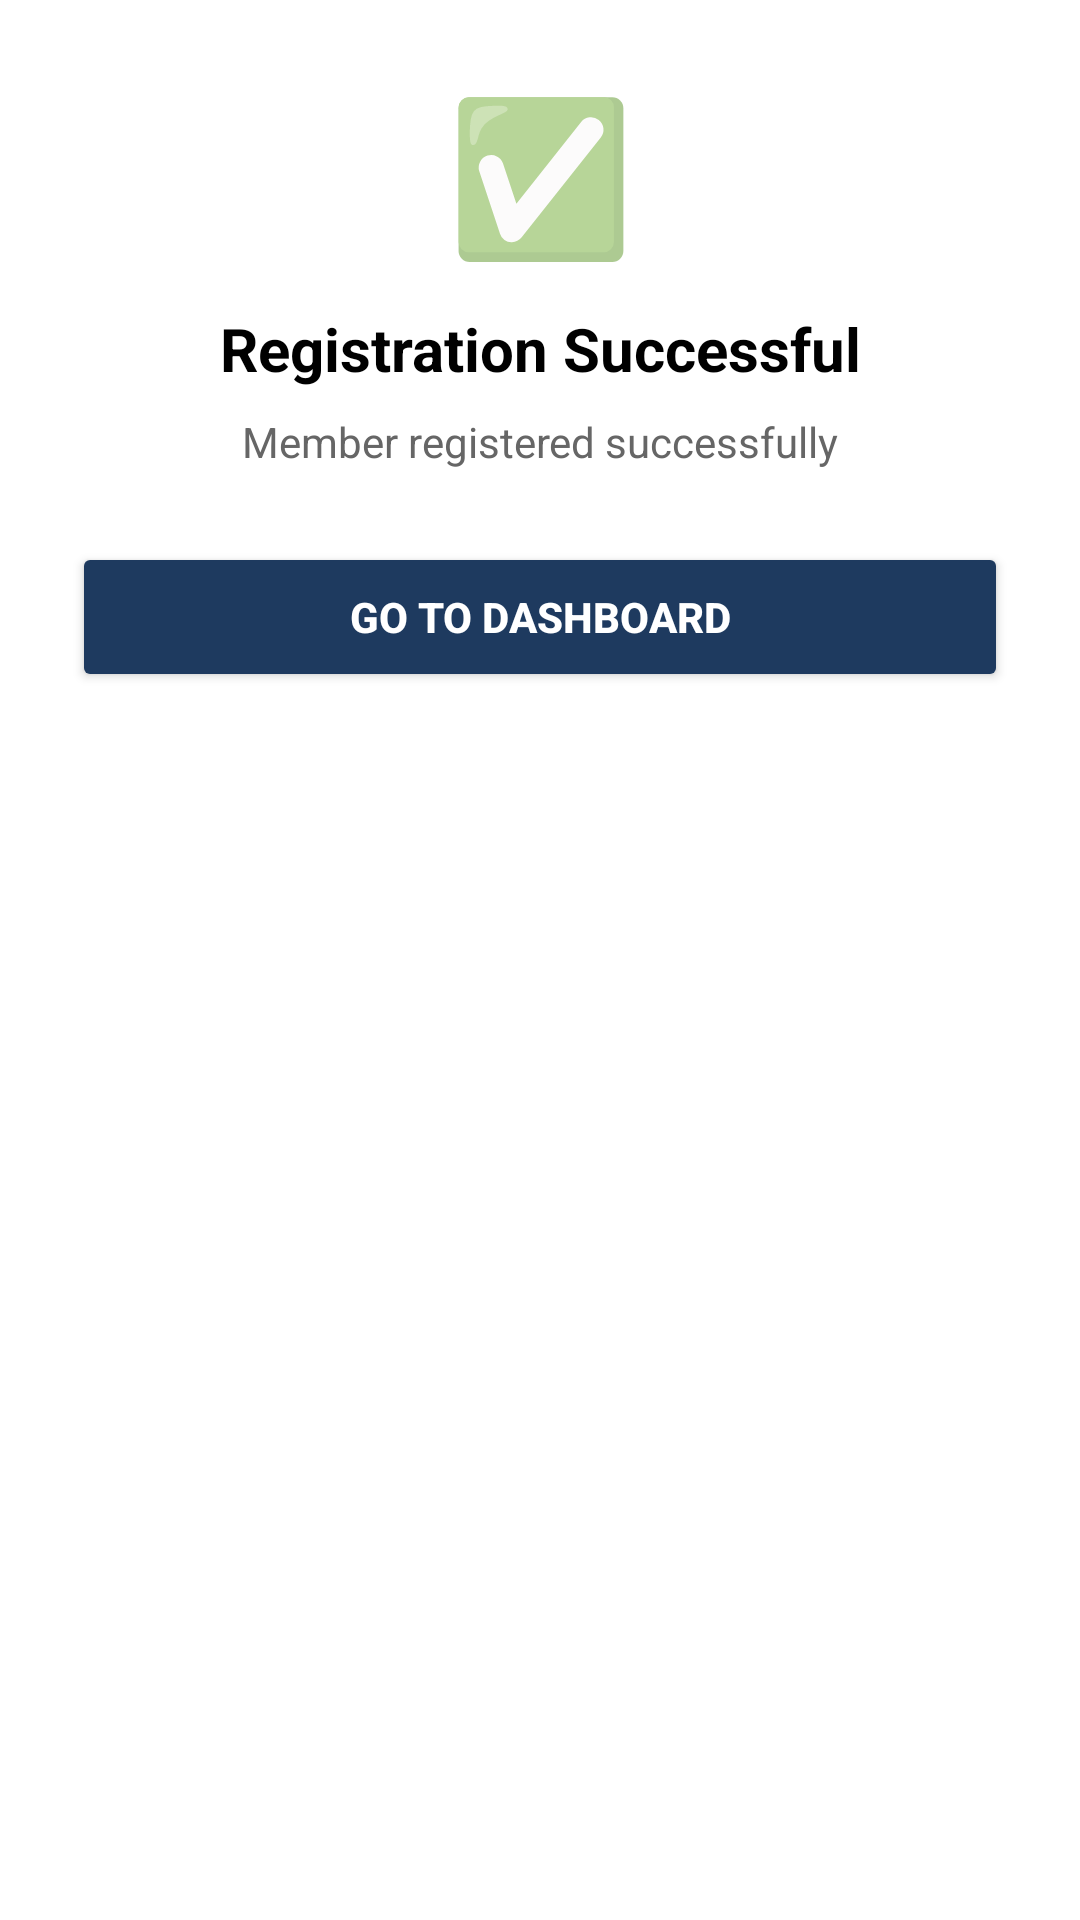

The Android layout XML behind this screen, and the referenced resources:
<!-- AndroidManifest.xml: application theme Theme.Boothify -->
<!-- res/layout/success_dialog.xml -->
<?xml version="1.0" encoding="utf-8"?>
<LinearLayout
    xmlns:android="http://schemas.android.com/apk/res/android"
    android:layout_width="320dp"
    android:layout_height="wrap_content"
    android:orientation="vertical"
    android:background="@android:color/white"
    android:padding="24dp">

    <TextView
        android:layout_width="match_parent"
        android:layout_height="wrap_content"
        android:text="✅"
        android:textSize="50sp"
        android:gravity="center"/>

    <TextView
        android:layout_width="match_parent"
        android:layout_height="wrap_content"
        android:text="Registration Successful"
        android:textStyle="bold"
        android:textSize="20sp"
        android:textColor="#000000"
        android:gravity="center"
        android:layout_marginTop="12dp"/>

    <TextView
        android:layout_width="match_parent"
        android:layout_height="wrap_content"
        android:text="Member registered successfully"
        android:textSize="14sp"
        android:textColor="#666666"
        android:gravity="center"
        android:layout_marginTop="8dp"/>

    <Button
        android:id="@+id/btnOk"
        android:layout_width="match_parent"
        android:layout_height="50dp"
        android:text="Go To Dashboard"
        android:textColor="@android:color/white"
        android:textStyle="bold"
        android:backgroundTint="#1E3A5F"
        android:layout_marginTop="24dp"/>

</LinearLayout>
<!-- resources referenced by this layout -->
<resources>
  <style name="Theme.Boothify" parent="Base.Theme.Boothify" />
  <style name="Base.Theme.Boothify" parent="Theme.AppCompat.Light.NoActionBar">
          
          
      </style>
</resources>
